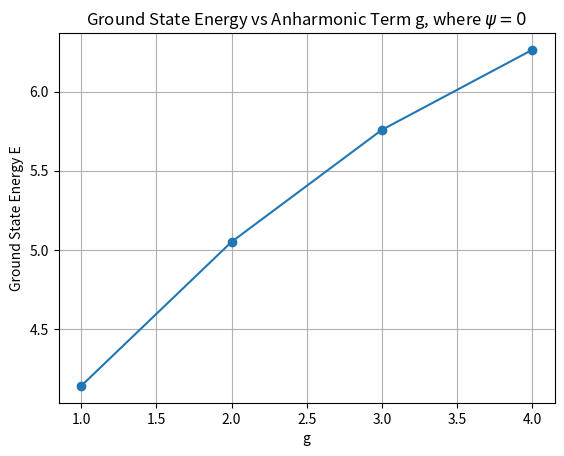

The matplotlib source for this figure:
import numpy as np
import matplotlib.pyplot as plt
from scipy.integrate import solve_ivp

# Define the Schrödinger equation
def schroedinger_eqn(x, y, E, g):
    psi, phi = y
    dpsi_dx = phi
    dphi_dx = (0.5 * x**2 + g * x**4 - E) * psi
    return [dpsi_dx, dphi_dx]

# Shooting method
def shoot(E, g):
    sol = solve_ivp(schroedinger_eqn, [10, 0], [0, -0.1], args=(E, g), dense_output=True)
    return sol.sol(0)[0]

# Find the ground state energy by varying E and looking for zero crossing
def find_ground_state(g):
    E_values = np.linspace(0, 10, 100)
    psi_at_origin = []

    for E in E_values:
        psi_at_origin.append(shoot(E, g))

    # Find zero crossing
    zero_crossings = np.where(np.diff(np.sign(psi_at_origin)))[0]
    if len(zero_crossings) == 0:
        return None
    return E_values[zero_crossings[0]]

# Plot ground state energy as a function of g
g_values = np.linspace(1, 5, 5)
ground_state_energies = []
g_vals = []

for g in g_values:
    E_ground = find_ground_state(g)
    if E_ground is not None:
        ground_state_energies.append(E_ground)
        g_vals.append(g)

# for g for 1 to 5 inside loop E from 0 to 10 and find E_val where psi == 0 and return it
# and plot g vs E where psi == 0
plt.plot(g_vals, ground_state_energies, marker='o')
plt.xlabel('g')
plt.ylabel('Ground State Energy E')
plt.title('Ground State Energy vs Anharmonic Term g, where $\psi=0$')
plt.grid(True)
plt.show()
